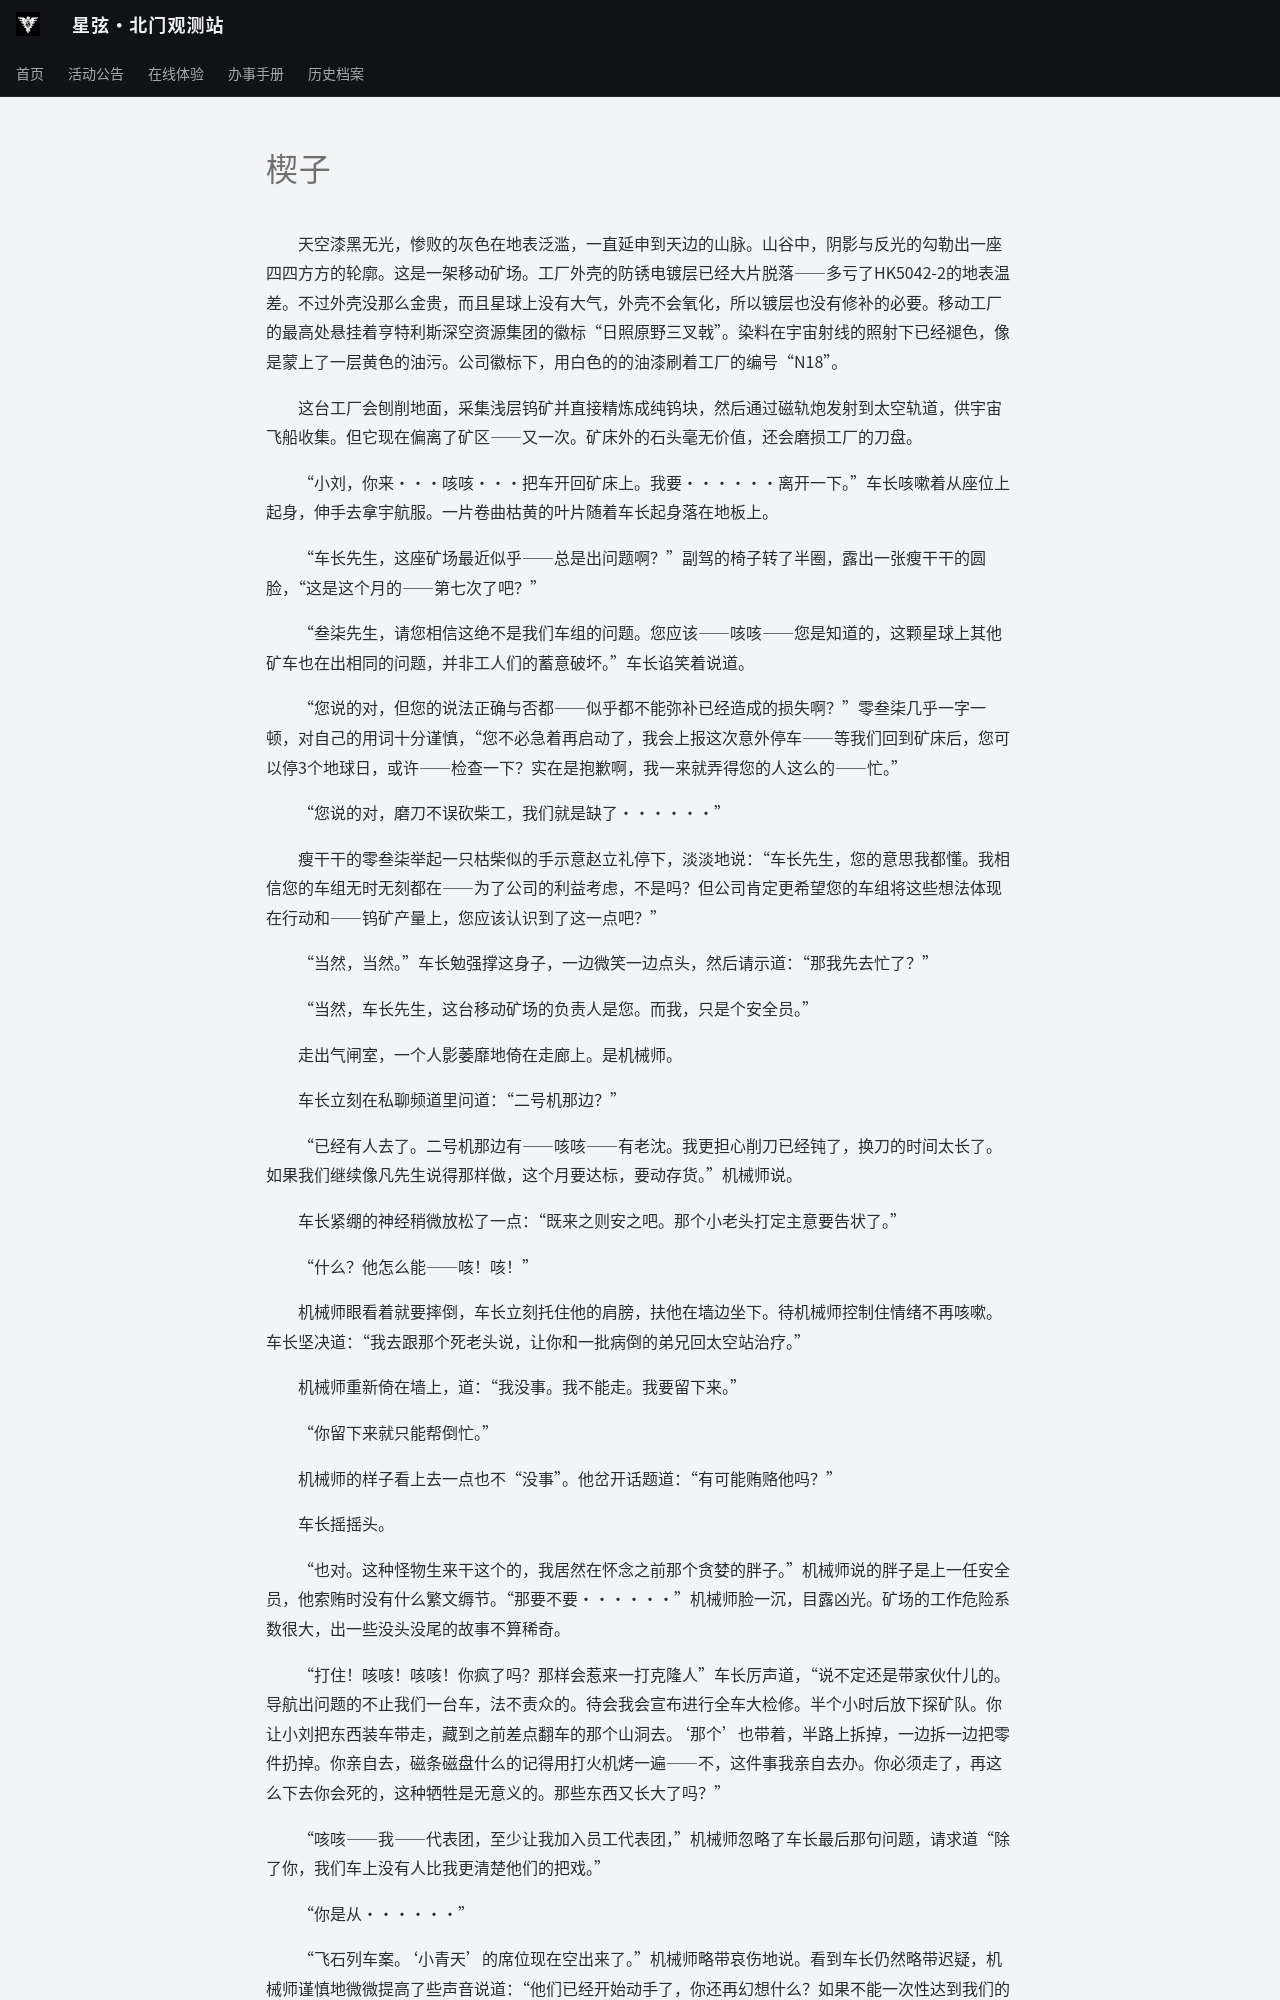

repository: ZJU-Starlight/zju-starlight.github.io · page: archive/universe/stories/seedings-in-mine/chapter-01/index.html · generator: mkdocs

# 楔子

&emsp;&emsp;天空漆黑无光，惨败的灰色在地表泛滥，一直延申到天边的山脉。山谷中，阴影与反光的勾勒出一座四四方方的轮廓。这是一架移动矿场。工厂外壳的防锈电镀层已经大片脱落——多亏了HK5042-2的地表温差。不过外壳没那么金贵，而且星球上没有大气，外壳不会氧化，所以镀层也没有修补的必要。移动工厂的最高处悬挂着亨特利斯深空资源集团的徽标“日照原野三叉戟”。染料在宇宙射线的照射下已经褪色，像是蒙上了一层黄色的油污。公司徽标下，用白色的的油漆刷着工厂的编号“N18”。

&emsp;&emsp;这台工厂会刨削地面，采集浅层钨矿并直接精炼成纯钨块，然后通过磁轨炮发射到太空轨道，供宇宙飞船收集。但它现在偏离了矿区——又一次。矿床外的石头毫无价值，还会磨损工厂的刀盘。

&emsp;&emsp;“小刘，你来···咳咳···把车开回矿床上。我要······离开一下。”车长咳嗽着从座位上起身，伸手去拿宇航服。一片卷曲枯黄的叶片随着车长起身落在地板上。

&emsp;&emsp;“车长先生，这座矿场最近似乎——总是出问题啊？”副驾的椅子转了半圈，露出一张瘦干干的圆脸，“这是这个月的——第七次了吧？”

&emsp;&emsp;“叁柒先生，请您相信这绝不是我们车组的问题。您应该——咳咳——您是知道的，这颗星球上其他矿车也在出相同的问题，并非工人们的蓄意破坏。”车长谄笑着说道。

&emsp;&emsp;“您说的对，但您的说法正确与否都——似乎都不能弥补已经造成的损失啊？”零叁柒几乎一字一顿，对自己的用词十分谨慎，“您不必急着再启动了，我会上报这次意外停车——等我们回到矿床后，您可以停3个地球日，或许——检查一下？实在是抱歉啊，我一来就弄得您的人这么的——忙。”

&emsp;&emsp;“您说的对，磨刀不误砍柴工，我们就是缺了······”

&emsp;&emsp;瘦干干的零叁柒举起一只枯柴似的手示意赵立礼停下，淡淡地说：“车长先生，您的意思我都懂。我相信您的车组无时无刻都在——为了公司的利益考虑，不是吗？但公司肯定更希望您的车组将这些想法体现在行动和——钨矿产量上，您应该认识到了这一点吧？”

&emsp;&emsp;“当然，当然。”车长勉强撑这身子，一边微笑一边点头，然后请示道：“那我先去忙了？”

&emsp;&emsp;“当然，车长先生，这台移动矿场的负责人是您。而我，只是个安全员。”

&emsp;&emsp;走出气闸室，一个人影萎靡地倚在走廊上。是机械师。

&emsp;&emsp;车长立刻在私聊频道里问道：“二号机那边？”

&emsp;&emsp;“已经有人去了。二号机那边有——咳咳——有老沈。我更担心削刀已经钝了，换刀的时间太长了。如果我们继续像凡先生说得那样做，这个月要达标，要动存货。”机械师说。

&emsp;&emsp;车长紧绷的神经稍微放松了一点：“既来之则安之吧。那个小老头打定主意要告状了。”

&emsp;&emsp;“什么？他怎么能——咳！咳！”

&emsp;&emsp;机械师眼看着就要摔倒，车长立刻托住他的肩膀，扶他在墙边坐下。待机械师控制住情绪不再咳嗽。车长坚决道：“我去跟那个死老头说，让你和一批病倒的弟兄回太空站治疗。”

&emsp;&emsp;机械师重新倚在墙上，道：“我没事。我不能走。我要留下来。”

&emsp;&emsp;“你留下来就只能帮倒忙。”

&emsp;&emsp;机械师的样子看上去一点也不“没事”。他岔开话题道：“有可能贿赂他吗？”

&emsp;&emsp;车长摇摇头。

&emsp;&emsp;“也对。这种怪物生来干这个的，我居然在怀念之前那个贪婪的胖子。”机械师说的胖子是上一任安全员，他索贿时没有什么繁文缛节。“那要不要······”机械师脸一沉，目露凶光。矿场的工作危险系数很大，出一些没头没尾的故事不算稀奇。

&emsp;&emsp;“打住！咳咳！咳咳！你疯了吗？那样会惹来一打克隆人”车长厉声道，“说不定还是带家伙什儿的。导航出问题的不止我们一台车，法不责众的。待会我会宣布进行全车大检修。半个小时后放下探矿队。你让小刘把东西装车带走，藏到之前差点翻车的那个山洞去。‘那个’也带着，半路上拆掉，一边拆一边把零件扔掉。你亲自去，磁条磁盘什么的记得用打火机烤一遍——不，这件事我亲自去办。你必须走了，再这么下去你会死的，这种牺牲是无意义的。那些东西又长大了吗？”

&emsp;&emsp;“咳咳——我——代表团，至少让我加入员工代表团，”机械师忽略了车长最后那句问题，请求道“除了你，我们车上没有人比我更清楚他们的把戏。”

&emsp;&emsp;“你是从······”
